Photos from the image-classification dataset "Dataset" in the GitHub repository sPedersennn/VT2_Machine-Vision. Its 4 classes are: machine screw, philips, plaster screw, Torx screw.

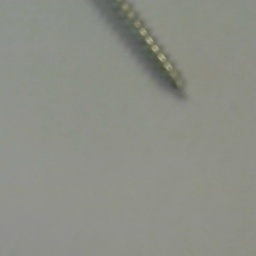
Label: Torx screw

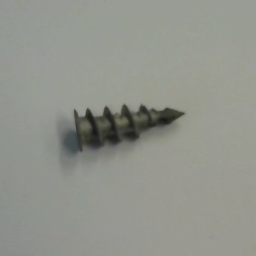
Label: plaster screw

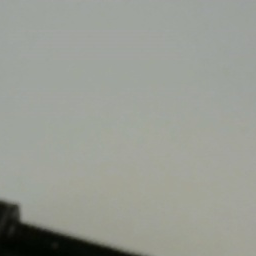
Label: machine screw

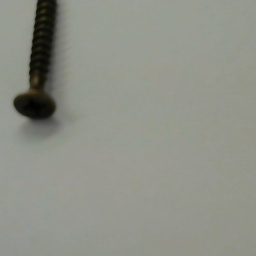
Label: philips

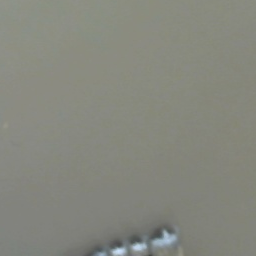
Label: plaster screw

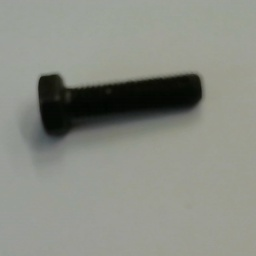
Label: machine screw
